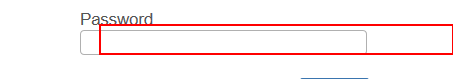
Task: Daafza Repush the receipt in EBS
Workflow: LoginToDaafza

Step 1 [then]: type a value into the text box 'Password' in window 'SSO Login Page' (rightnow.cx.exe)

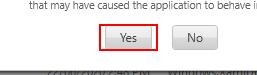
Step 2 [try]: click on 'push button  Yes' in window 'Safe Mode Login' (rightnow.cx.exe)
